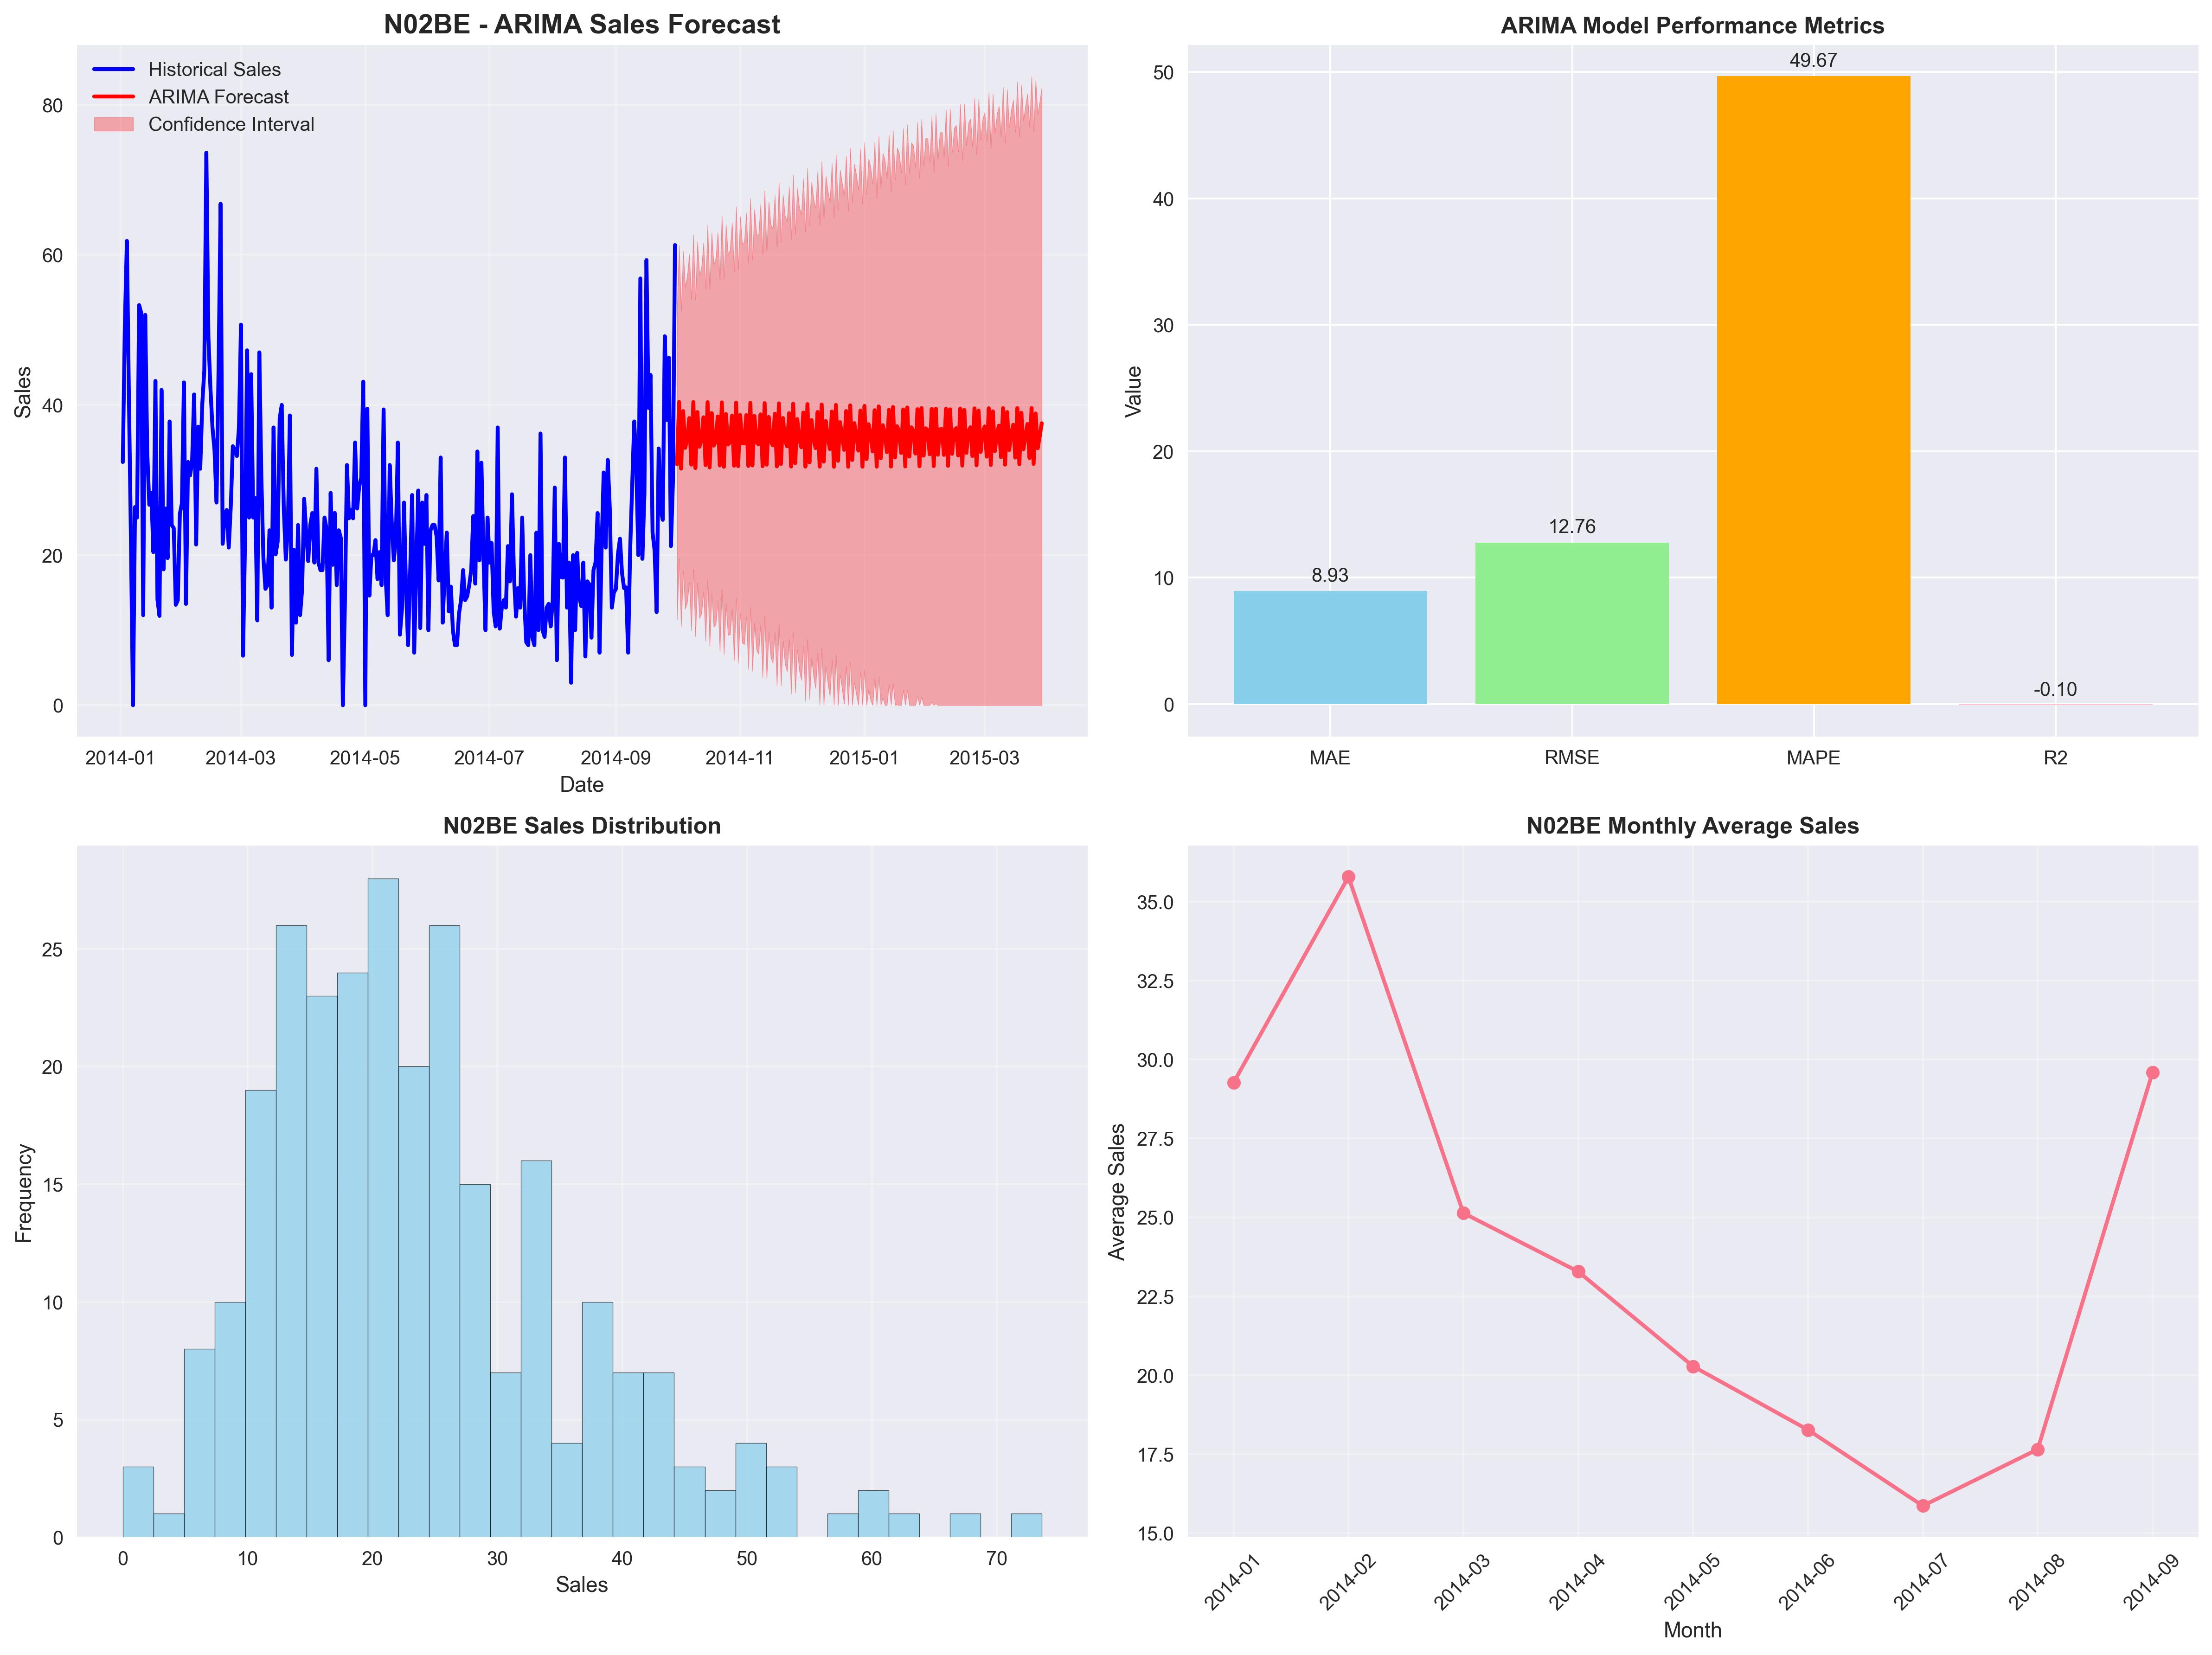

Source data for this figure (header and first rows):
date, drug_name, predicted_sales, confidence_lower, confidence_upper
2014-10-01, N02BE, 32.09, 11.45, 52.74
2014-10-02, N02BE, 40.4, 19.54, 61.27
2014-10-03, N02BE, 31.52, 10.48, 52.55
2014-10-04, N02BE, 39.18, 17.88, 60.48
2014-10-05, N02BE, 34.28, 12.83, 55.73
2014-10-06, N02BE, 35.43, 13.73, 57.14
2014-10-07, N02BE, 38.25, 16.38, 60.12
2014-10-08, N02BE, 32.04, 9.957, 54.12
2014-10-09, N02BE, 40.39, 18.09, 62.68
2014-10-10, N02BE, 31.6, 9.144, 54.05
2014-10-11, N02BE, 39.05, 16.35, 61.75
2014-10-12, N02BE, 34.43, 11.59, 57.27
2014-10-13, N02BE, 35.29, 12.21, 58.37
2014-10-14, N02BE, 38.36, 15.12, 61.6
2014-10-15, N02BE, 31.99, 8.557, 55.42
2014-10-16, N02BE, 40.37, 16.74, 64
2014-10-17, N02BE, 31.68, 7.896, 55.46
2014-10-18, N02BE, 38.92, 14.91, 62.94
2014-10-19, N02BE, 34.58, 10.43, 58.73
2014-10-20, N02BE, 35.15, 10.77, 59.52
2014-10-21, N02BE, 38.46, 13.94, 62.99
2014-10-22, N02BE, 31.95, 7.236, 56.65
2014-10-23, N02BE, 40.34, 15.44, 65.25
2014-10-24, N02BE, 31.76, 6.722, 56.81
2014-10-25, N02BE, 38.79, 13.53, 64.06
2014-10-26, N02BE, 34.73, 9.341, 60.12
2014-10-27, N02BE, 35.01, 9.406, 60.62
2014-10-28, N02BE, 38.56, 12.81, 64.31
2014-10-29, N02BE, 31.91, 5.983, 57.83
2014-10-30, N02BE, 40.32, 14.21, 66.42
2014-10-31, N02BE, 31.85, 5.612, 58.09
2014-11-01, N02BE, 38.66, 12.21, 65.11
2014-11-02, N02BE, 34.88, 8.306, 61.45
2014-11-03, N02BE, 34.88, 8.098, 61.65
2014-11-04, N02BE, 38.66, 11.74, 65.57
2014-11-05, N02BE, 31.87, 4.789, 58.95
2014-11-06, N02BE, 40.28, 13.02, 67.54
2014-11-07, N02BE, 31.95, 4.558, 59.33
2014-11-08, N02BE, 38.53, 10.94, 66.12
2014-11-09, N02BE, 35.03, 7.32, 62.74
2014-11-10, N02BE, 34.74, 6.842, 62.65
2014-11-11, N02BE, 38.75, 10.71, 66.78
2014-11-12, N02BE, 31.84, 3.648, 60.04
2014-11-13, N02BE, 40.25, 11.88, 68.61
2014-11-14, N02BE, 32.04, 3.553, 60.53
2014-11-15, N02BE, 38.39, 9.708, 67.08
2014-11-16, N02BE, 35.17, 6.378, 63.97
2014-11-17, N02BE, 34.62, 5.633, 63.6
2014-11-18, N02BE, 38.83, 9.717, 67.94
2014-11-19, N02BE, 31.82, 2.555, 61.08
2014-11-20, N02BE, 40.21, 10.78, 69.64
2014-11-21, N02BE, 32.14, 2.592, 61.69
2014-11-22, N02BE, 38.26, 8.52, 67.99
2014-11-23, N02BE, 35.32, 5.475, 65.17
2014-11-24, N02BE, 34.49, 4.466, 64.51
2014-11-25, N02BE, 38.91, 8.759, 69.06
2014-11-26, N02BE, 31.8, 1.504, 62.09
2014-11-27, N02BE, 40.16, 9.703, 70.62
2014-11-28, N02BE, 32.24, 1.671, 62.81
2014-11-29, N02BE, 38.12, 7.368, 68.87
... 120 more rows
